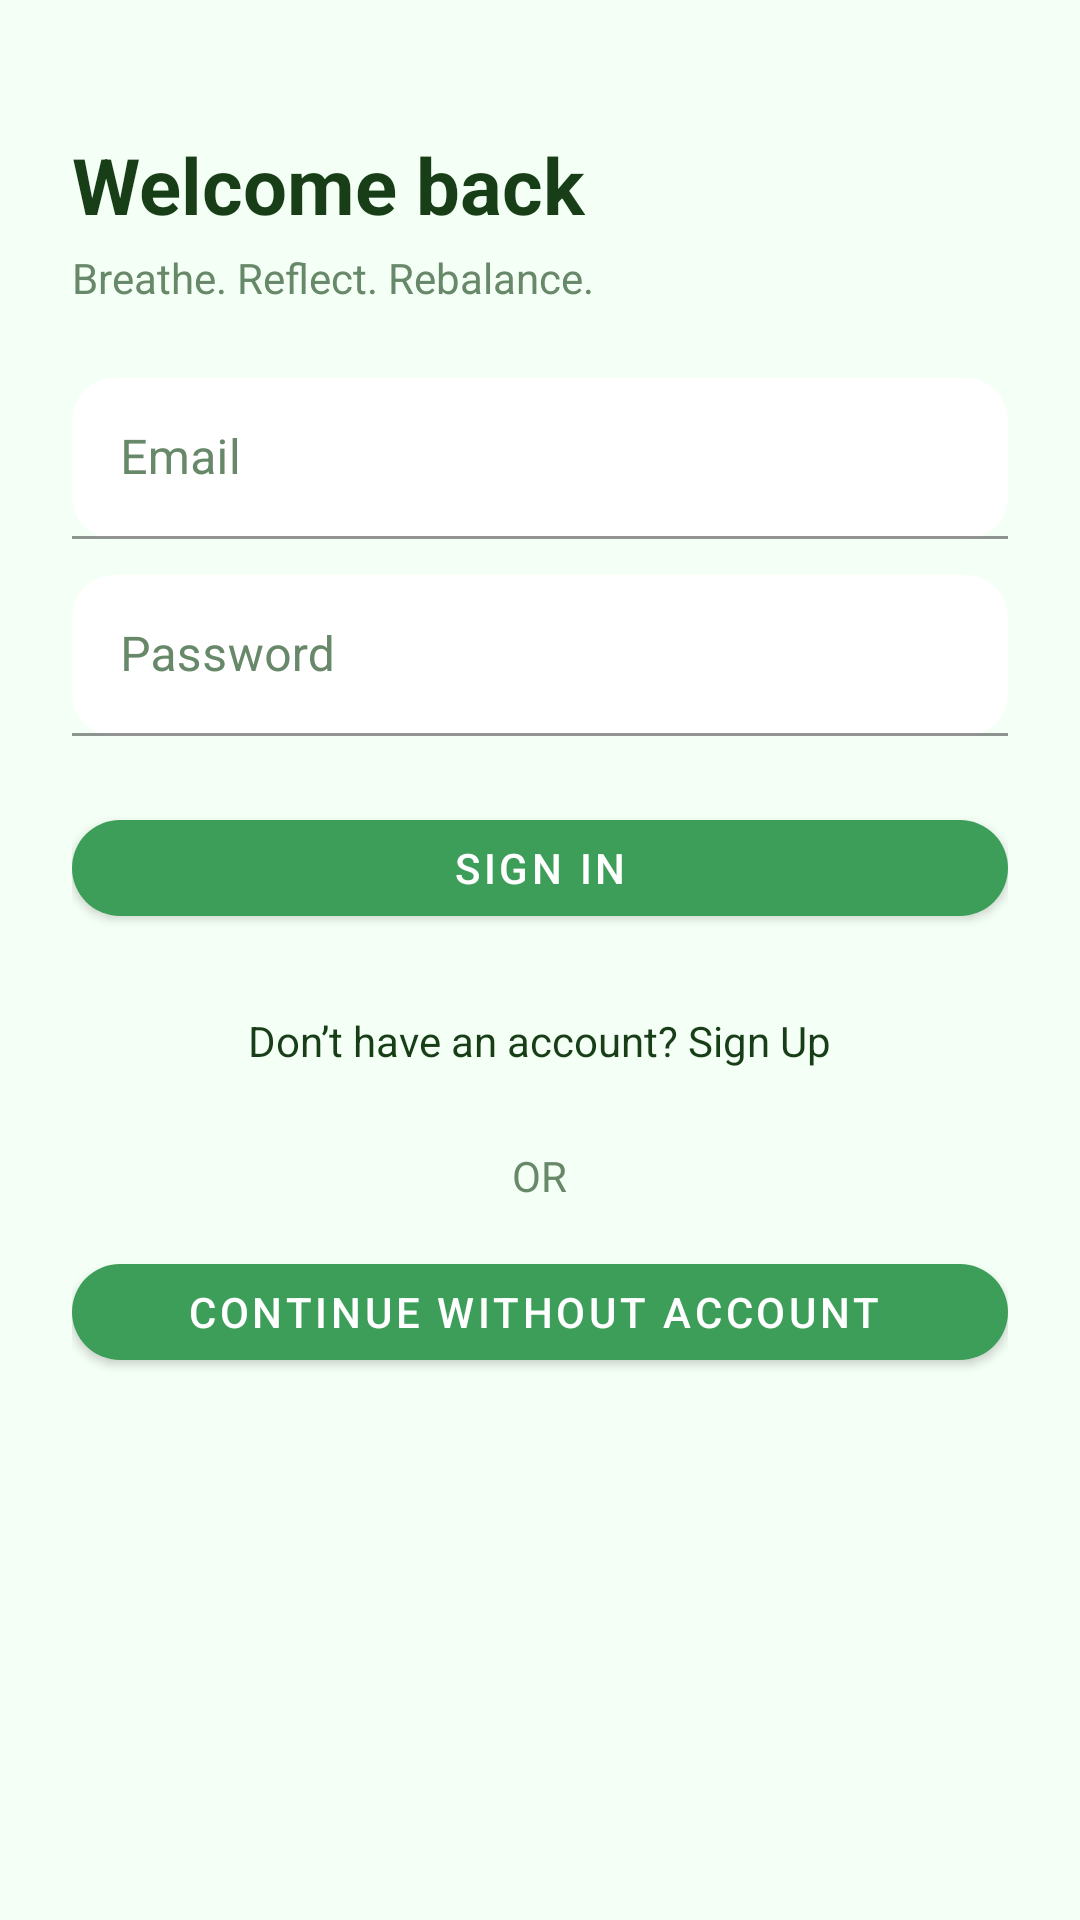

Android layout source for this screen:
<!-- AndroidManifest.xml: application theme Theme.ZenMind -->
<!-- res/layout/activity_signin.xml -->
<?xml version="1.0" encoding="utf-8"?>
<ScrollView xmlns:android="http://schemas.android.com/apk/res/android"
    xmlns:app="http://schemas.android.com/apk/res-auto"
    android:background="@color/bg"
    android:layout_width="match_parent"
    android:layout_height="match_parent"
    android:fillViewport="true">

    <LinearLayout
        android:orientation="vertical"
        android:padding="24dp"
        android:layout_width="match_parent"
        android:layout_height="wrap_content">

        <TextView
            android:text="@string/signin_title"
            android:textColor="@color/textPrimary"
            android:textSize="26sp"
            android:textStyle="bold"
            android:layout_marginTop="20dp"
            android:layout_width="wrap_content"
            android:layout_height="wrap_content"/>

        <TextView
            android:text="Breathe. Reflect. Rebalance."
            android:textColor="@color/inputHint"
            android:layout_marginTop="4dp"
            android:layout_width="wrap_content"
            android:layout_height="wrap_content"/>

        <com.google.android.material.textfield.TextInputLayout
            style="@style/Zen.TextInputLayout"
            android:layout_width="match_parent"
            android:layout_height="wrap_content"
            android:layout_marginTop="24dp"
            app:boxBackgroundMode="filled">

            <com.google.android.material.textfield.TextInputEditText
                android:id="@+id/etEmail"
                android:hint="@string/email_label"
                android:textColor="@color/textPrimary"
                android:textColorHint="@color/inputHint"
                android:inputType="textEmailAddress"
                android:layout_width="match_parent"
                android:layout_height="wrap_content"/>
        </com.google.android.material.textfield.TextInputLayout>

        <com.google.android.material.textfield.TextInputLayout
            style="@style/Zen.TextInputLayout"
            android:layout_width="match_parent"
            android:layout_height="wrap_content"
            android:layout_marginTop="12dp"
            app:boxBackgroundMode="filled">

            <com.google.android.material.textfield.TextInputEditText
                android:id="@+id/etPassword"
                android:hint="@string/password_label"
                android:textColor="@color/textPrimary"
                android:textColorHint="@color/inputHint"
                android:inputType="textPassword"
                android:layout_width="match_parent"
                android:layout_height="wrap_content"/>
        </com.google.android.material.textfield.TextInputLayout>

        <com.google.android.material.button.MaterialButton
            android:id="@+id/btnSignIn"
            android:text="@string/signin_btn"
            android:layout_marginTop="20dp"
            android:layout_width="match_parent"
            android:layout_height="wrap_content"/>

        <TextView
            android:id="@+id/tvSwitchToSignUp"
            android:text="@string/no_account"
            android:textColor="@color/textPrimary"
            android:layout_marginTop="16dp"
            android:layout_gravity="center_horizontal"
            android:padding="8dp"
            android:clickable="true"
            android:foreground="?attr/selectableItemBackground"
            android:layout_width="wrap_content"
            android:layout_height="wrap_content"/>

        <TextView
            android:text="@string/or"
            android:textColor="@color/inputHint"
            android:layout_gravity="center_horizontal"
            android:layout_marginTop="18dp"
            android:layout_width="wrap_content"
            android:layout_height="wrap_content"/>

        <com.google.android.material.button.MaterialButton
            android:id="@+id/btnContinueAsGuest"
            android:text="Continue without account "
            android:layout_marginTop="12dp"
            android:layout_width="match_parent"
            android:layout_height="wrap_content"/>
    </LinearLayout>
</ScrollView>
<!-- resources referenced by this layout -->
<resources>
  <color name="bg">#F4FFF5</color>
  <color name="inputHint">#68886A</color>
  <color name="textPrimary">#173E17</color>
  <string name="email_label">Email</string>
  <string name="no_account">Don’t have an account? Sign Up</string>
  <string name="or">OR</string>
  <string name="password_label">Password</string>
  <string name="signin_btn">Sign In</string>
  <string name="signin_title">Welcome back</string>
  <style name="Zen.TextInputLayout" parent="Widget.MaterialComponents.TextInputLayout.FilledBox.Dense">
          <item name="boxBackgroundColor">@color/inputBackground</item>
          <item name="boxCornerRadiusTopStart">14dp</item>
          <item name="boxCornerRadiusTopEnd">14dp</item>
          <item name="boxCornerRadiusBottomStart">14dp</item>
          <item name="boxCornerRadiusBottomEnd">14dp</item>
          <item name="hintTextColor">@color/inputHint</item>
          <item name="android:textColorHint">@color/inputHint</item>
          <item name="boxStrokeColor">@color/inputStroke</item>
          <item name="boxStrokeWidth">1dp</item>
          <item name="boxStrokeWidthFocused">2dp</item>
          <item name="counterTextColor">@color/inputHint</item>
      </style>
  <style name="Theme.ZenMind" parent="Theme.MaterialComponents.DayNight.NoActionBar">
          
          <item name="android:statusBarColor">@color/primary</item>
          <item name="android:navigationBarColor">@color/bg</item>
  
          
          <item name="colorPrimary">@color/primary</item>
          <item name="colorPrimaryContainer">@color/primaryContainer</item>
          <item name="colorSecondary">@color/accent</item>
          <item name="android:colorBackground">@color/bg</item>
  
          
          <item name="android:textColor">@color/onSurface</item>
          <item name="materialButtonStyle">@style/Zen.Button</item>
  
          
          <item name="textInputStyle">@style/Zen.TextInputLayout</item>
      </style>
  <color name="inputBackground">#FFFFFF</color>
  <color name="inputStroke">#5EAD6B</color>
  <color name="primary">#3C9E58</color>
  <color name="primaryContainer">#D7F2DF</color>
  <color name="accent">#5EAD6B</color>
  <color name="onSurface">#BFD8C4</color>
  <style name="Zen.Button" parent="Widget.MaterialComponents.Button">
          <item name="backgroundTint">@color/primary</item>
          <item name="android:textColor">@color/onPrimary</item>
          <item name="cornerRadius">18dp</item>
          <item name="android:insetTop">8dp</item>
          <item name="android:insetBottom">8dp</item>
      </style>
  <color name="onPrimary">#FFFFFF</color>
</resources>
